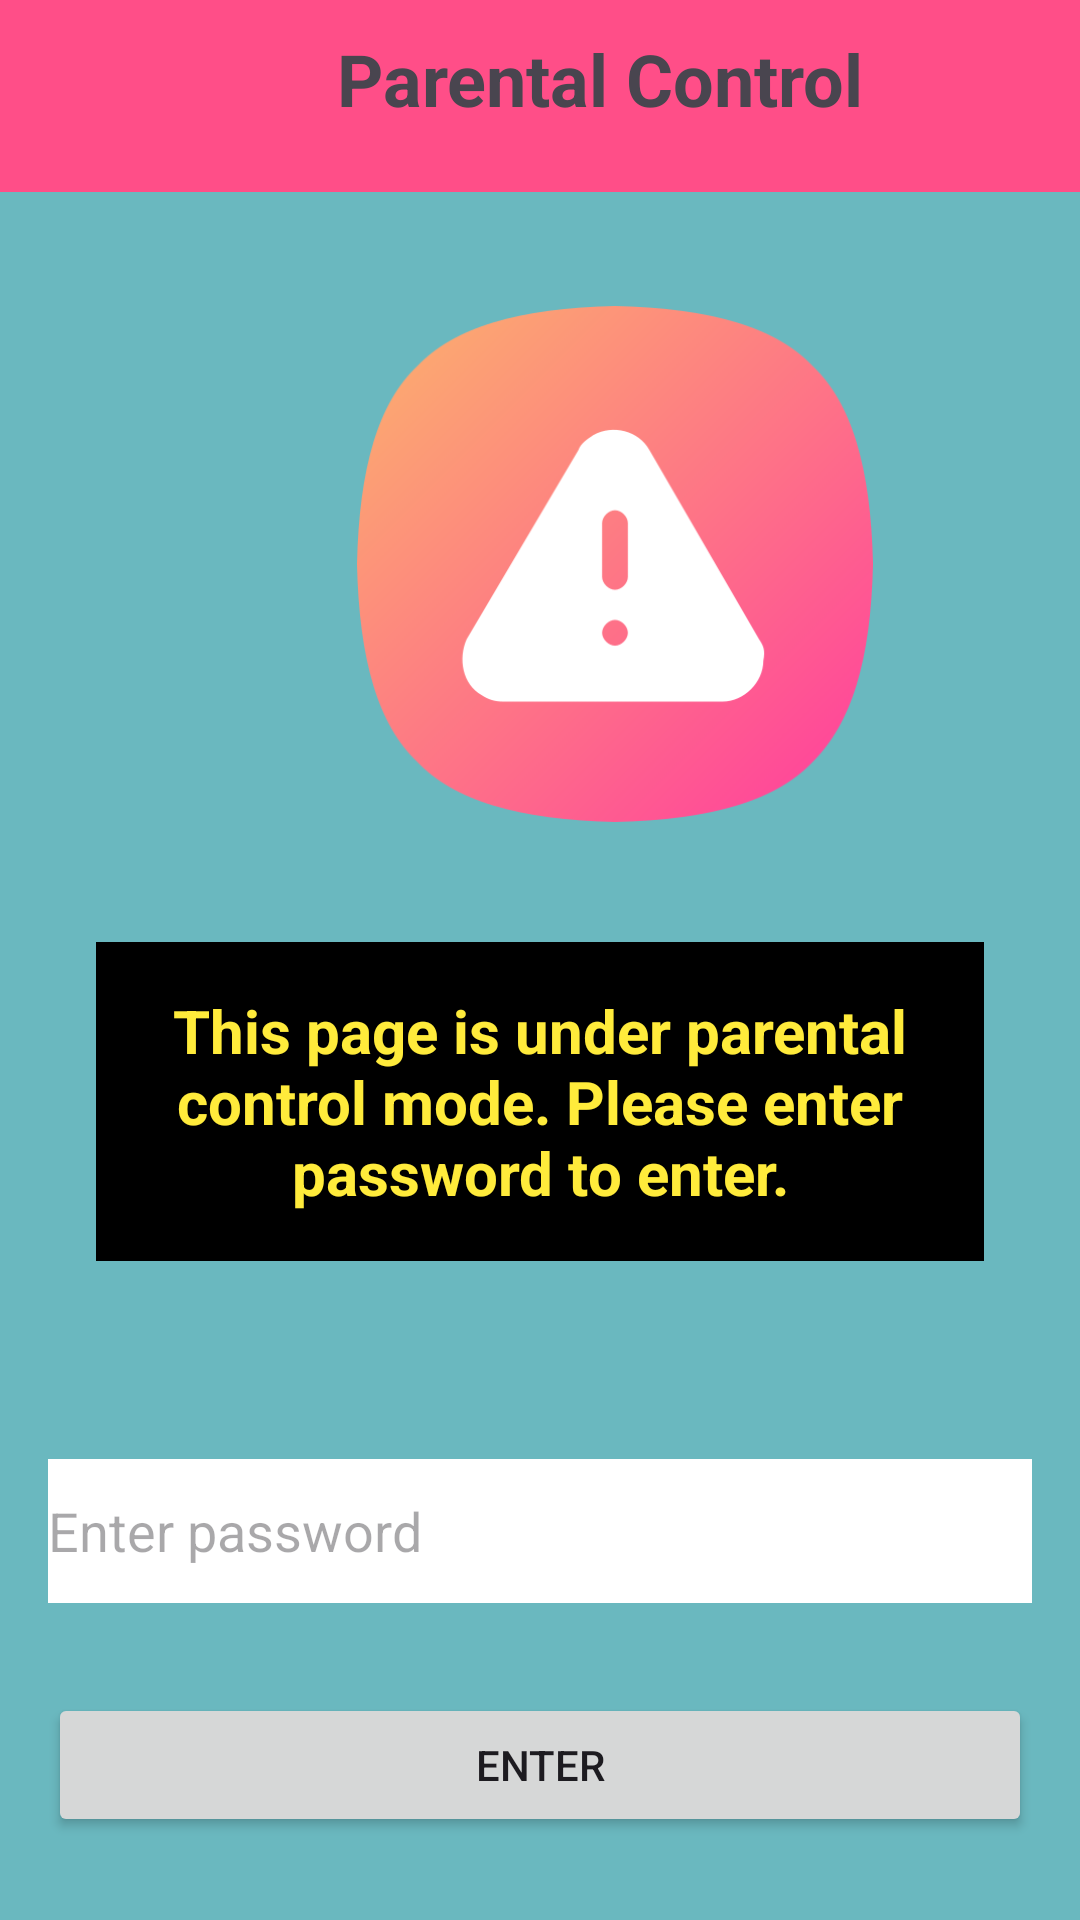

Produce the Android XML layout that renders to this screen, including the resource entries it uses.
<!-- AndroidManifest.xml: application theme Theme.QuizKids -->
<!-- res/layout/activity_reauthenticate.xml -->
<?xml version="1.0" encoding="utf-8"?>
<androidx.constraintlayout.widget.ConstraintLayout xmlns:android="http://schemas.android.com/apk/res/android"
    xmlns:tools="http://schemas.android.com/tools"
    android:layout_width="match_parent"
    android:layout_height="match_parent"
    android:background="#6AB8BF"
    xmlns:app="http://schemas.android.com/apk/res-auto">

    
    <androidx.appcompat.widget.Toolbar
        android:id="@+id/toolbar"
        android:layout_width="match_parent"
        android:layout_height="wrap_content"
        android:background="#FF4E88"
        android:minHeight="?attr/actionBarSize"
        android:theme="?attr/actionBarTheme"
        app:layout_constraintTop_toTopOf="parent"
        app:layout_constraintStart_toStartOf="parent"
        app:layout_constraintEnd_toEndOf="parent" />

    
    <ImageView
        android:id="@+id/backButton"
        android:layout_width="40dp"
        android:layout_height="40dp"
        app:layout_constraintBottom_toBottomOf="@+id/toolbar"
        app:layout_constraintStart_toStartOf="parent"
        app:layout_constraintTop_toTopOf="@+id/toolbar"
        app:srcCompat="@drawable/ic_back"
        app:tint="@color/white" />

    

    <ImageView
        android:id="@+id/imageView7"
        android:layout_width="174dp"
        android:layout_height="172dp"
        android:layout_marginStart="118dp"
        android:layout_marginTop="38dp"
        app:layout_constraintStart_toStartOf="parent"
        app:layout_constraintTop_toBottomOf="@+id/toolbar"
        app:srcCompat="@drawable/caution" />

    <TextView
        android:id="@+id/textView2"
        android:layout_width="wrap_content"
        android:layout_height="wrap_content"
        android:text="Parental Control"
        android:textSize="24sp"
        android:textStyle="bold"
        app:layout_constraintBottom_toBottomOf="@+id/backButton"
        app:layout_constraintEnd_toEndOf="parent"
        app:layout_constraintStart_toEndOf="@+id/backButton"
        app:layout_constraintTop_toTopOf="@+id/toolbar" />

    

    
    <TextView
        android:id="@+id/details"
        android:layout_width="0dp"
        android:layout_height="wrap_content"
        android:layout_marginStart="32dp"
        android:layout_marginTop="250dp"
        android:layout_marginEnd="32dp"
        android:background="#000000"
        android:padding="16dp"
        android:text="This page is under parental control mode. Please enter password to enter."
        android:textAlignment="center"
        android:textColor="#FFEB3B"
        android:textSize="20sp"
        android:textStyle="bold"
        app:layout_constraintEnd_toEndOf="parent"
        app:layout_constraintHorizontal_bias="0.0"
        app:layout_constraintStart_toStartOf="parent"
        app:layout_constraintTop_toBottomOf="@+id/toolbar" />

    <LinearLayout
        android:layout_width="0dp"
        android:layout_height="wrap_content"
        android:orientation="vertical"
        android:padding="16dp"
        app:layout_constraintTop_toBottomOf="@+id/details"
        app:layout_constraintStart_toStartOf="parent"
        app:layout_constraintEnd_toEndOf="parent">

        <EditText
            android:id="@+id/passwordInput"
            android:layout_width="match_parent"
            android:layout_height="wrap_content"
            android:background="@color/white"
            android:layout_marginTop="50dp"
            android:hint="Enter password"
            android:inputType="textPassword"
            android:minHeight="48dp" />

        <Button
            android:id="@+id/reauthenticateButton"
            android:layout_width="match_parent"
            android:layout_height="wrap_content"
            android:layout_marginTop="30dp"
            android:text="Enter" />
    </LinearLayout>

</androidx.constraintlayout.widget.ConstraintLayout>
<!-- resources referenced by this layout -->
<resources>
  <color name="white">#FFFFFFFF</color>
  <!-- drawable caution: png bitmap (drawable, 29195 bytes) -->
  <style name="Theme.QuizKids" parent="Base.Theme.QuizKids" />
  <style name="Base.Theme.QuizKids" parent="Theme.Material3.DayNight.NoActionBar">
          
          
      </style>
</resources>
